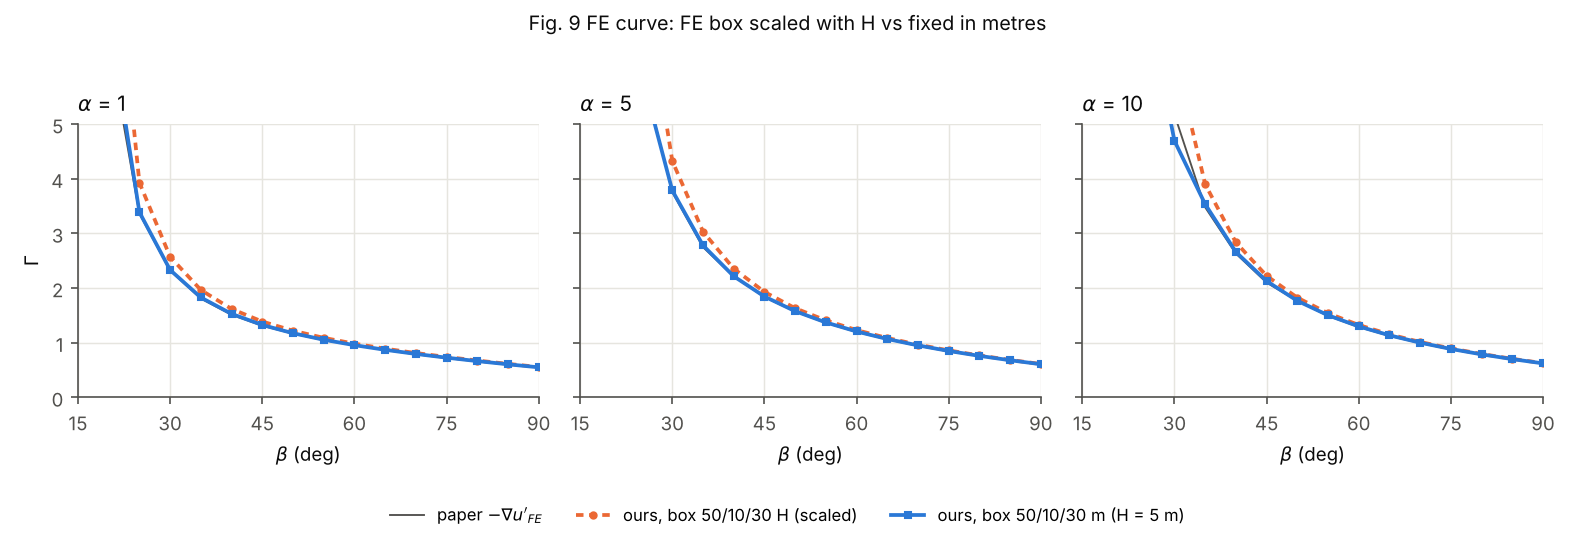

The file beside this chart, header and first rows:
alpha, beta_deg, paper, status, Gamma_box_scaled, rel_box_scaled, Gamma_box_metres, rel_box_metres, mechanism_box_metres
1, 20, 6.54, extrapolated, 9.45, 0.4449, 6.993, 0.06918, I
1, 25, 3.364, vertex, 3.931, 0.1689, 3.39, 0.00791, I
1, 30, 2.322, vertex, 2.573, 0.1082, 2.333, 0.004828, I
1, 35, 1.809, vertex, 1.967, 0.08731, 1.829, 0.01129, I
1, 40, 1.513, vertex, 1.619, 0.07012, 1.53, 0.01089, I
1, 45, 1.312, vertex, 1.389, 0.05842, 1.326, 0.0105, I
1, 50, 1.168, vertex, 1.222, 0.04601, 1.175, 0.006421, I
1, 55, 1.048, vertex, 1.091, 0.04075, 1.056, 0.007352, I
1, 60, 0.9557, vertex, 0.9841, 0.02969, 0.957, 0.001406, I
1, 65, 0.8663, vertex, 0.893, 0.0308, 0.8719, 0.00642, I
1, 70, 0.7901, vertex, 0.813, 0.02902, 0.7964, 0.007979, I
1, 75, 0.7202, vertex, 0.7412, 0.02916, 0.7281, 0.01095, I
1, 80, 0.6589, vertex, 0.6755, 0.02521, 0.6652, 0.009499, I
1, 85, 0.6018, vertex, 0.6146, 0.02129, 0.6065, 0.007785, I
1, 90, 0.5548, vertex, 0.5576, 0.005049, 0.5512, -0.0064, I
5, 20, nan, none, 56.51, nan, 17.13, nan, II
5, 25, 5.987, extrapolated, 7.871, 0.3148, 5.915, -0.01193, II
5, 30, 3.756, vertex, 4.327, 0.1518, 3.786, 0.007831, I
5, 35, 2.75, vertex, 3.034, 0.1031, 2.782, 0.01144, I
5, 40, 2.212, vertex, 2.356, 0.06506, 2.217, 0.002265, I
5, 45, 1.837, vertex, 1.931, 0.05124, 1.846, 0.005376, I
5, 50, 1.572, vertex, 1.633, 0.03903, 1.579, 0.004397, I
5, 55, 1.365, vertex, 1.409, 0.03267, 1.372, 0.005691, I
5, 60, 1.198, vertex, 1.233, 0.0292, 1.207, 0.007696, I
5, 65, 1.063, vertex, 1.088, 0.02351, 1.069, 0.006091, I
5, 70, 0.9441, vertex, 0.966, 0.02323, 0.9524, 0.008826, I
5, 75, 0.8429, vertex, 0.8609, 0.02136, 0.8507, 0.009306, I
5, 80, 0.7585, vertex, 0.7686, 0.01335, 0.7609, 0.00322, I
5, 85, 0.6825, vertex, 0.6864, 0.005786, 0.6806, -0.002785, I
5, 90, 0.6088, vertex, 0.6124, 0.00595, 0.6079, -0.001417, I
10, 20, nan, none, inf, nan, 38.22, nan, II
10, 25, nan, none, 13.52, nan, 7.532, nan, II
10, 30, 5.176, extrapolated, 6.268, 0.211, 4.694, -0.0931, II
10, 35, 3.478, vertex, 3.9, 0.1213, 3.535, 0.01634, I
10, 40, 2.633, vertex, 2.836, 0.07708, 2.661, 0.01075, I
10, 45, 2.101, vertex, 2.225, 0.05905, 2.129, 0.01334, I
10, 50, 1.766, vertex, 1.826, 0.03373, 1.768, 0.0009274, I
10, 55, 1.492, vertex, 1.541, 0.03278, 1.504, 0.007769, I
10, 60, 1.288, vertex, 1.325, 0.02875, 1.3, 0.009195, I
10, 65, 1.126, vertex, 1.155, 0.02537, 1.137, 0.009661, I
10, 70, 0.9946, vertex, 1.015, 0.02033, 1.002, 0.007481, I
10, 75, 0.879, vertex, 0.897, 0.02052, 0.8876, 0.009768, I
10, 80, 0.788, vertex, 0.7956, 0.009655, 0.7885, 0.0006437, I
10, 85, 0.702, vertex, 0.7067, 0.006697, 0.7013, -0.0009946, I
10, 90, 0.624, vertex, 0.6276, 0.00584, 0.6235, -0.0008037, I
